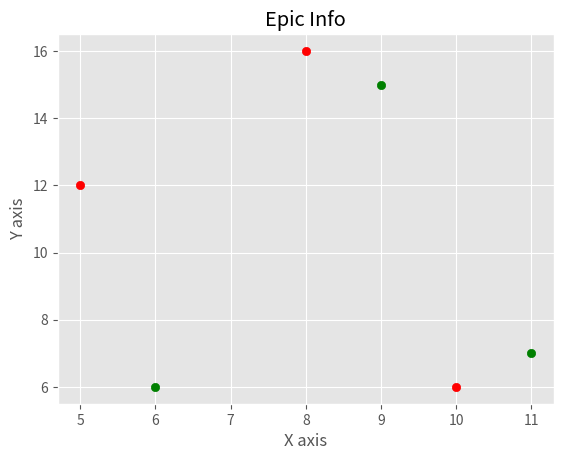

This chart was generated by the following Python code:
from matplotlib import pyplot as plt
from matplotlib import style
style.use('ggplot')

#Define first two vectors of points
x = [5,8,10]
y = [12,16,6]

#Define second two vectors of points
x2 = [6,9,11]
y2 = [6,15,7]

#Plot first scatter
plt.scatter(x, y, color='r')

#Plot second scatter
plt.scatter(x2, y2, color='g')

#Definition of label for Title
plt.title('Epic Info')

#Definition of label for y axis
plt.ylabel('Y axis')

#Definition of label for x axis
plt.xlabel('X axis')
plt.show()